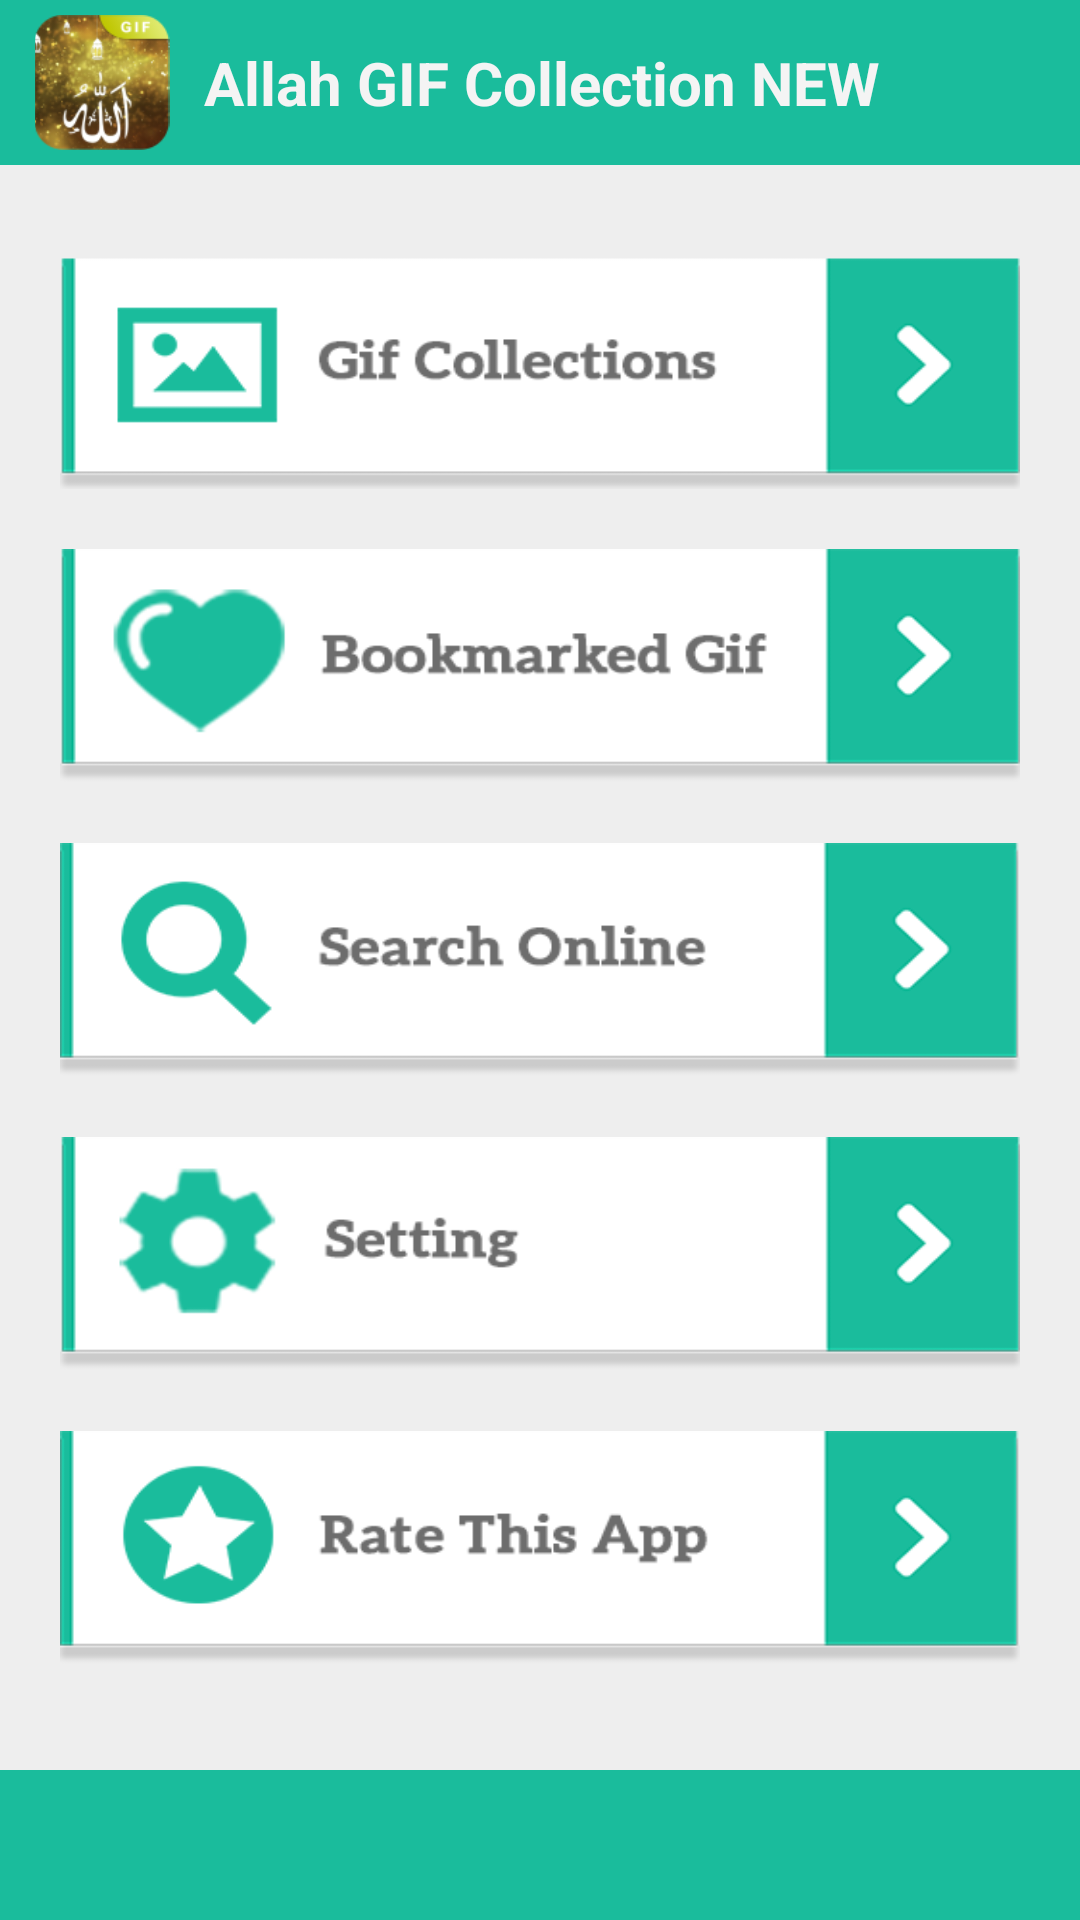

Produce the Android XML layout that renders to this screen, including the resource entries it uses.
<!-- AndroidManifest.xml: application theme HDGifCollectionsStyle -->
<!-- res/layout/activity_menu.xml -->
<?xml version="1.0" encoding="utf-8"?>
<RelativeLayout xmlns:android="http://schemas.android.com/apk/res/android"
    android:layout_width="match_parent"
    android:layout_height="match_parent"
    android:background="@color/main_color">

    <LinearLayout
        android:id="@+id/atasDewe"
        android:background="@color/nav_atas"
        android:gravity="center_vertical"
        android:orientation="horizontal"
        android:layout_width="match_parent"
        android:layout_height="@dimen/ukuran_tinggi_bar_atas">

        <ImageView
            android:layout_width="wrap_content"
            android:layout_height="match_parent"
            android:layout_marginTop="5dp"
            android:layout_marginBottom="5dp"
            android:layout_marginLeft="10dp"
            android:layout_marginRight="10dp"
            android:src="@mipmap/ic_launcher"/>

        <TextView
            android:textColor="#f4f4f4"
            android:textSize="20sp"
            android:textStyle="bold"
            android:text="@string/app_name"
            android:layout_width="wrap_content"
            android:layout_height="wrap_content" />
    </LinearLayout>

    <RelativeLayout
        android:layout_below="@+id/atasDewe"
        android:layout_above="@+id/adsBannerMenu"
        android:layout_width="match_parent"
        android:layout_height="match_parent"
        android:orientation="vertical">

        <LinearLayout
            android:paddingRight="20dp"
            android:paddingLeft="20dp"
            android:paddingTop="30dp"
            android:paddingBottom="30dp"
            android:layout_centerInParent="true"
            android:gravity="center"
            android:orientation="vertical"
            android:layout_width="match_parent"
            android:layout_height="match_parent">

            <RelativeLayout
                android:layout_width="match_parent"
                android:layout_height="0dp"
                android:layout_weight="1">
                <ImageView
                    android:scaleType="fitXY"
                    android:src="@drawable/collection"
                    android:layout_width="match_parent"
                    android:layout_height="match_parent" />
                <RelativeLayout
                    android:onClick="onClick"
                    android:id="@+id/btnGifCollections"
                    android:background="@drawable/selector"
                    android:layout_width="match_parent"
                    android:layout_height="match_parent"/>
            </RelativeLayout>


            <RelativeLayout
                android:layout_marginTop="20dp"
                android:layout_width="match_parent"
                android:layout_height="0dp"
                android:layout_weight="1">
                <ImageView
                    android:scaleType="fitXY"
                    android:src="@drawable/bookmark"
                    android:layout_width="match_parent"
                    android:layout_height="match_parent" />
                <RelativeLayout
                    android:onClick="onClick"
                    android:id="@+id/btnBookmarkedGif"
                    android:background="@drawable/selector"
                    android:layout_width="match_parent"
                    android:layout_height="match_parent"/>
            </RelativeLayout>


            <RelativeLayout
                android:layout_marginTop="20dp"
                android:layout_width="match_parent"
                android:layout_height="0dp"
                android:layout_weight="1">
                <ImageView
                    android:scaleType="fitXY"
                    android:src="@drawable/search"
                    android:layout_width="match_parent"
                    android:layout_height="match_parent" />
                <RelativeLayout
                    android:onClick="onClick"
                    android:id="@+id/btnSearchOnline"
                    android:background="@drawable/selector"
                    android:layout_width="match_parent"
                    android:layout_height="match_parent"/>
            </RelativeLayout>

            <RelativeLayout
                android:layout_marginTop="20dp"
                android:layout_width="match_parent"
                android:layout_height="0dp"
                android:layout_weight="1">
                <ImageView
                    android:scaleType="fitXY"
                    android:src="@drawable/setting"
                    android:layout_width="match_parent"
                    android:layout_height="match_parent" />
                <RelativeLayout
                    android:onClick="onClick"
                    android:id="@+id/btnSetting"
                    android:background="@drawable/selector"
                    android:layout_width="match_parent"
                    android:layout_height="match_parent"/>
            </RelativeLayout>


            <RelativeLayout
                android:layout_marginTop="20dp"
                android:layout_width="match_parent"
                android:layout_height="0dp"
                android:layout_weight="1">
                <ImageView
                    android:scaleType="fitXY"
                    android:src="@drawable/rate"
                    android:layout_width="match_parent"
                    android:layout_height="match_parent" />
                <RelativeLayout
                    android:onClick="onClick"
                    android:id="@+id/btnRate"
                    android:background="@drawable/selector"
                    android:layout_width="match_parent"
                    android:layout_height="match_parent"/>
            </RelativeLayout>

        </LinearLayout>

    </RelativeLayout>


    <LinearLayout
        android:layout_marginTop="5dp"
        android:id="@+id/adsBannerMenu"
        android:layout_alignParentBottom="true"
        android:background="@color/bg_ad"
        android:gravity="center"
        android:layout_width="match_parent"
        android:layout_height="wrap_content"
        android:minHeight="50dp"
        android:orientation="horizontal" />

</RelativeLayout>
<!-- resources referenced by this layout -->
<resources>
  <color name="bg_ad">#1abc9c</color>
  <color name="main_color">#eeeeee</color>
  <color name="nav_atas">#1abc9c</color>
  <dimen name="ukuran_tinggi_bar_atas">55dp</dimen>
  <!-- drawable bookmark: png bitmap (drawable, 13232 bytes) -->
  <!-- drawable collection: png bitmap (drawable, 9431 bytes) -->
  <!-- drawable rate: png bitmap (drawable, 11375 bytes) -->
  <!-- drawable search: png bitmap (drawable, 11236 bytes) -->
  <!-- drawable setting: png bitmap (drawable, 11913 bytes) -->
  <!-- mipmap ic_launcher: png bitmap (mipmap-mdpi, 7156 bytes) -->
  <string name="app_name">Allah GIF Collection NEW</string>
  <style name="HDGifCollectionsStyle" parent="MyMaterialTheme.Base">
  
      </style>
  <style name="MyMaterialTheme.Base" parent="Theme.AppCompat.Light.DarkActionBar">
          <item name="windowNoTitle">true</item>
          <item name="windowActionBar">false</item>
          <item name="colorPrimary">@color/colorPrimary</item>
          <item name="colorPrimaryDark">@color/colorPrimaryDark</item>
          <item name="colorAccent">@color/colorAccent</item>
      </style>
  <color name="colorPrimary">#3F51B5</color>
  <color name="colorPrimaryDark">#303F9F</color>
  <color name="colorAccent">#34495e</color>
</resources>
